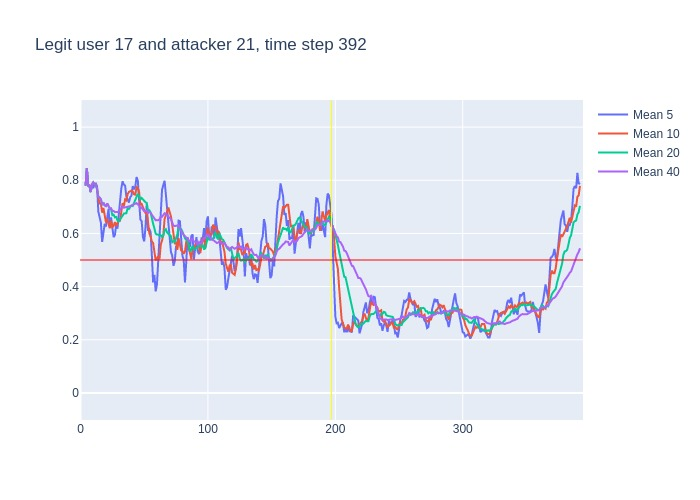

The file beside this chart, header and first rows:
, time, confidence, avg_5_conf, avg_10_conf, avg_20_conf, avg_40_conf, real_user, predicted, user_count
0, 3, 0.78, , , , , 17, 17, 16
1, 4, 0.91, 0.78, 0.78, 0.78, 0.78, 17, 17, 16
2, 5, 0.65, 0.845, 0.845, 0.845, 0.845, 17, 17, 16
3, 6, 0.78, 0.78, 0.78, 0.78, 0.78, 17, 17, 16
4, 7, 0.66, 0.78, 0.78, 0.78, 0.78, 17, 17, 16
5, 8, 0.92, 0.756, 0.756, 0.756, 0.756, 17, 17, 16
6, 9, 0.84, 0.784, 0.7833, 0.7833, 0.7833, 17, 17, 16
7, 10, 0.73, 0.77, 0.7914, 0.7914, 0.7914, 17, 17, 16
8, 11, 0.79, 0.786, 0.7837, 0.7837, 0.7837, 17, 17, 16
9, 12, 0.61, 0.788, 0.7844, 0.7844, 0.7844, 17, 17, 16
10, 13, 0.44, 0.778, 0.767, 0.767, 0.767, 17, 17, 16
11, 14, 0.71, 0.682, 0.733, 0.7373, 0.7373, 17, 17, 16
12, 15, 0.65, 0.656, 0.713, 0.735, 0.735, 17, 17, 16
13, 16, 0.43, 0.64, 0.713, 0.7285, 0.7285, 17, 17, 16
14, 17, 0.84, 0.568, 0.678, 0.7071, 0.7071, 17, 17, 16
15, 18, 0.55, 0.614, 0.696, 0.716, 0.716, 17, 17, 16
16, 19, 0.66, 0.636, 0.659, 0.7056, 0.7056, 17, 17, 16
17, 20, 0.87, 0.626, 0.641, 0.7029, 0.7029, 17, 17, 16
18, 21, 0.54, 0.67, 0.655, 0.7122, 0.7122, 17, 17, 16
19, 22, 0.5, 0.692, 0.63, 0.7032, 0.7032, 17, 17, 16
20, 23, 0.73, 0.624, 0.619, 0.693, 0.693, 17, 17, 16
21, 24, 0.47, 0.66, 0.648, 0.6905, 0.6948, 17, 17, 16
22, 25, 0.69, 0.622, 0.624, 0.6685, 0.6845, 17, 17, 16
23, 26, 0.58, 0.586, 0.628, 0.6705, 0.6848, 17, 17, 16
24, 27, 0.69, 0.594, 0.643, 0.6605, 0.6804, 17, 17, 16
25, 28, 0.66, 0.632, 0.628, 0.662, 0.6808, 17, 17, 16
26, 29, 0.76, 0.618, 0.639, 0.649, 0.68, 17, 17, 16
27, 30, 0.86, 0.676, 0.649, 0.645, 0.683, 17, 17, 16
28, 31, 0.87, 0.71, 0.648, 0.6515, 0.6893, 17, 17, 16
29, 32, 0.83, 0.768, 0.681, 0.6555, 0.6955, 17, 17, 16
30, 33, 0.6, 0.796, 0.714, 0.6665, 0.7, 17, 17, 16
31, 34, 0.74, 0.784, 0.701, 0.6745, 0.6968, 17, 17, 16
32, 35, 0.65, 0.78, 0.728, 0.676, 0.6981, 17, 17, 16
33, 36, 0.82, 0.738, 0.724, 0.676, 0.6967, 17, 17, 16
34, 37, 0.77, 0.728, 0.748, 0.6955, 0.7003, 17, 17, 16
35, 38, 0.7, 0.716, 0.756, 0.692, 0.7023, 17, 17, 16
36, 39, 0.77, 0.736, 0.76, 0.6995, 0.7022, 17, 17, 16
37, 40, 0.83, 0.742, 0.761, 0.705, 0.7041, 17, 17, 16
38, 41, 0.76, 0.778, 0.758, 0.703, 0.7074, 17, 17, 16
39, 42, 0.82, 0.766, 0.747, 0.714, 0.7087, 17, 17, 16
40, 43, 0.88, 0.776, 0.746, 0.73, 0.7115, 17, 17, 16
41, 44, 0.7, 0.812, 0.774, 0.7375, 0.714, 17, 17, 16
42, 45, 0.5, 0.798, 0.77, 0.749, 0.7087, 17, 17, 16
43, 46, 0.36, 0.732, 0.755, 0.7395, 0.705, 17, 17, 16
44, 47, 0.79, 0.652, 0.709, 0.7285, 0.6945, 17, 17, 16
45, 48, 0.58, 0.646, 0.711, 0.7335, 0.6977, 17, 17, 16
46, 49, 0.62, 0.586, 0.699, 0.7295, 0.6893, 17, 17, 16
47, 50, 0.76, 0.57, 0.684, 0.7225, 0.6838, 17, 17, 16
48, 51, 0.81, 0.622, 0.677, 0.7175, 0.6845, 17, 17, 16
49, 52, 0.28, 0.712, 0.682, 0.7145, 0.685, 17, 17, 16
50, 53, 0.61, 0.61, 0.628, 0.687, 0.6767, 17, 17, 16
51, 54, 0.57, 0.616, 0.601, 0.6875, 0.681, 17, 17, 16
52, 55, 0.32, 0.606, 0.588, 0.679, 0.6775, 17, 17, 16
53, 56, 0.3, 0.518, 0.57, 0.6625, 0.6693, 17, 18, 16
54, 57, 0.42, 0.416, 0.564, 0.6365, 0.666, 17, 17, 16
55, 58, 0.3, 0.444, 0.527, 0.619, 0.6555, 17, 16, 16
56, 59, 0.7, 0.382, 0.499, 0.599, 0.6492, 17, 17, 16
57, 60, 0.83, 0.408, 0.507, 0.5955, 0.6502, 17, 17, 16
58, 61, 0.7, 0.51, 0.514, 0.5955, 0.6492, 17, 17, 16
59, 62, 0.83, 0.59, 0.503, 0.5925, 0.6532, 17, 17, 16
... 330 more rows
